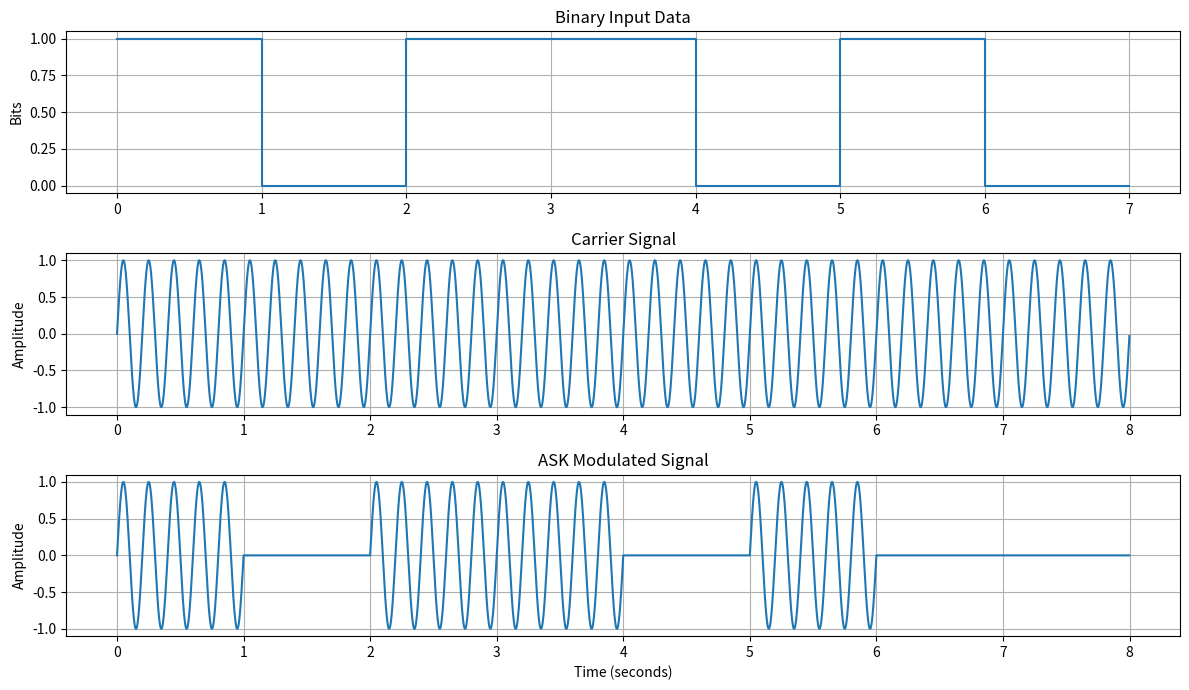

The matplotlib source for this figure:
import numpy as np
import matplotlib.pyplot as plt

# Parameters
bits = [1, 0, 1, 1, 0, 1, 0, 0]
bit_duration = 1
fc = 5
fs = 1000

# Generate time array
t = np.arange(0, len(bits) * bit_duration, 1/fs)

# Generate carrier signal
carrier = np.sin(2 * np.pi * fc * t)

# Generate digital data signal
digital_signal = np.repeat(bits, fs * bit_duration)

# ASK modulation
ask_signal = digital_signal * carrier

# Plot results
plt.figure(figsize=(12, 7))

plt.subplot(3, 1, 1)
plt.step(np.arange(len(bits)), bits, where="post")
plt.title("Binary Input Data")
plt.ylabel("Bits")
plt.grid()

plt.subplot(3, 1, 2)
plt.plot(t, carrier)
plt.title("Carrier Signal")
plt.ylabel("Amplitude")
plt.grid()

plt.subplot(3, 1, 3)
plt.plot(t, ask_signal)
plt.title("ASK Modulated Signal")
plt.xlabel("Time (seconds)")
plt.ylabel("Amplitude")
plt.grid()

plt.tight_layout()
plt.savefig("ask_modulation.png", dpi=300)
plt.show()
